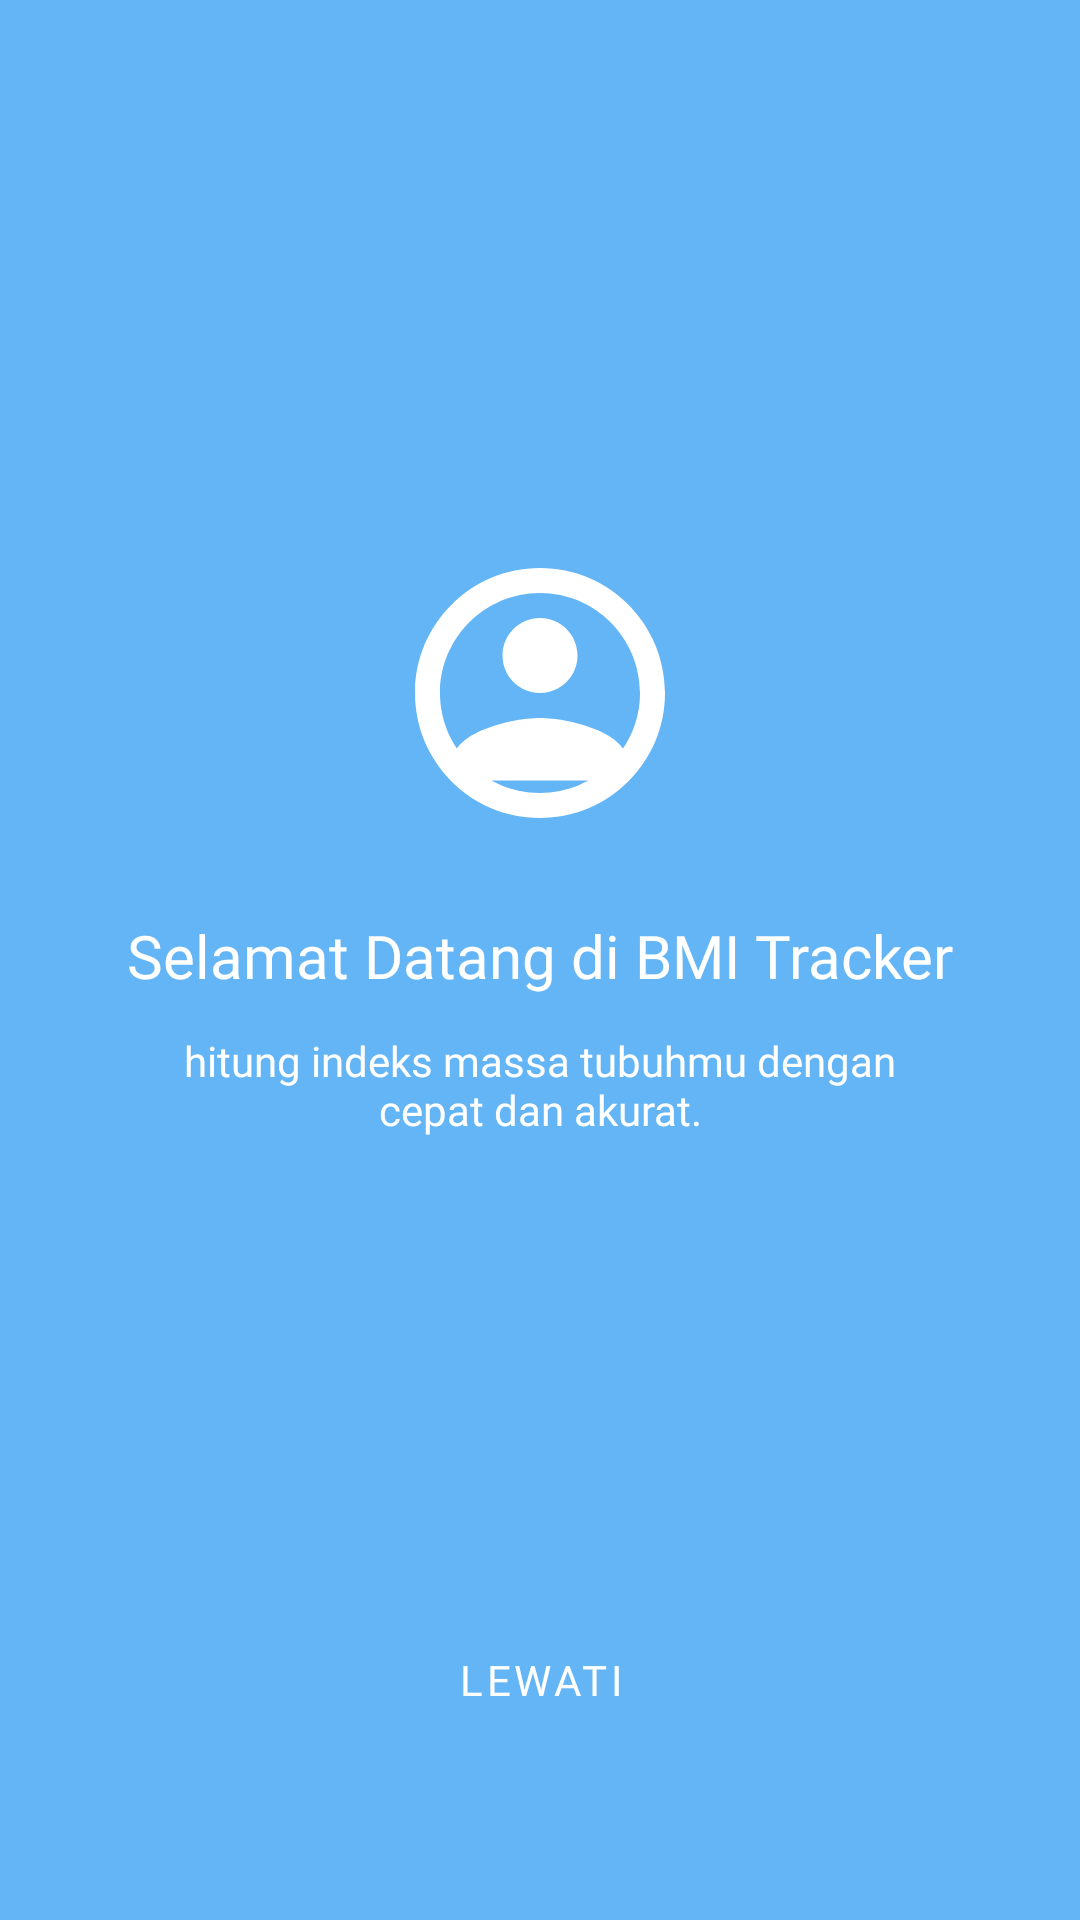

Layout XML and referenced resources for this Android screen:
<!-- AndroidManifest.xml: application theme Theme.MFahrezy_Project_24TIC -->
<!-- res/layout/fragment_tutorial1.xml -->
<?xml version="1.0" encoding="utf-8"?>
<androidx.constraintlayout.widget.ConstraintLayout xmlns:android="http://schemas.android.com/apk/res/android"
    xmlns:app="http://schemas.android.com/apk/res-auto"
    android:layout_width="match_parent"
    android:layout_height="match_parent"
    android:background="@color/tutorial_blue"
    android:padding="24dp">

    <ImageView
        android:id="@+id/imgLogo"
        android:layout_width="100dp"
        android:layout_height="100dp"
        android:contentDescription="Logo Tutorial 1"
        android:src="@drawable/ic_tutorial_welcome"
        app:layout_constraintBottom_toTopOf="@+id/tvTitle"
        app:layout_constraintEnd_toEndOf="parent"
        app:layout_constraintStart_toStartOf="parent"
        app:layout_constraintTop_toTopOf="parent"
        app:layout_constraintVertical_chainStyle="packed" />

    <TextView
        android:id="@+id/tvTitle"
        android:layout_width="0dp"
        android:layout_height="wrap_content"
        android:layout_marginTop="24dp"
        android:fontFamily="@font/poppins_bold"
        android:text="Selamat Datang di BMI Tracker"
        android:textAlignment="center"
        android:textColor="@color/white"
        android:textSize="20sp"
        app:layout_constraintBottom_toTopOf="@+id/tvDesc"
        app:layout_constraintEnd_toEndOf="parent"
        app:layout_constraintStart_toStartOf="parent"
        app:layout_constraintTop_toBottomOf="@+id/imgLogo" />

    <TextView
        android:id="@+id/tvDesc"
        android:layout_width="0dp"
        android:layout_height="wrap_content"
        android:layout_marginHorizontal="32dp"
        android:layout_marginTop="12dp"
        android:fontFamily="@font/poppins_regular"
        android:text="hitung indeks massa tubuhmu dengan cepat dan akurat."
        android:textAlignment="center"
        android:textColor="@color/white"
        android:textSize="14sp"
        app:layout_constraintBottom_toTopOf="@+id/btnSkip"
        app:layout_constraintEnd_toEndOf="parent"
        app:layout_constraintStart_toStartOf="parent"
        app:layout_constraintTop_toBottomOf="@+id/tvTitle" />

    <com.google.android.material.button.MaterialButton
        android:id="@+id/btnSkip"
        style="@style/Widget.MaterialComponents.Button.TextButton"
        android:layout_width="wrap_content"
        android:layout_height="wrap_content"
        android:layout_marginBottom="32dp"
        android:fontFamily="@font/poppins_bold"
        android:text="Lewati"
        android:textColor="@color/white"
        android:textSize="14sp"
        app:layout_constraintBottom_toBottomOf="parent"
        app:layout_constraintEnd_toEndOf="parent"
        app:layout_constraintStart_toStartOf="parent" />

</androidx.constraintlayout.widget.ConstraintLayout>
<!-- resources referenced by this layout -->
<resources>
  <color name="tutorial_blue">#64B5F6</color>
  <color name="white">#FFFFFFFF</color>
  <!-- drawable ic_tutorial_welcome (drawable) -->
  <?xml version="1.0" encoding="utf-8"?>
  <vector xmlns:android="http://schemas.android.com/apk/res/android"
      android:width="100dp"
      android:height="100dp"
      android:viewportWidth="24"
      android:viewportHeight="24">
      <path
          android:fillColor="#FFFFFF"
          android:pathData="M12,2C6.48,2 2,6.48 2,12s4.48,10 10,10 10,-4.48 10,-10S17.52,2 12,2zM12,20c-4.41,0 -8,-3.59 -8,-8s3.59,-8 8,-8 8,3.59 8,8 -3.59,8 -8,8zM12,6c-1.66,0 -3,1.34 -3,3s1.34,3 3,3 3,-1.34 3,-3 -1.34,-3 -3,-3zM12,14c-2.33,0 -7,1.17 -7,3.5V19h14v-1.5c0,-2.33 -4.67,-3.5 -7,-3.5z" />
  </vector>
  <style name="Theme.MFahrezy_Project_24TIC" parent="Base.Theme.MFahrezy_Project_24TIC" />
  <style name="Base.Theme.MFahrezy_Project_24TIC" parent="Theme.Material3.DayNight.NoActionBar">
          
          <item name="colorPrimary">@color/primary_teal</item>
      </style>
  <color name="primary_teal">#087A75</color>
</resources>
